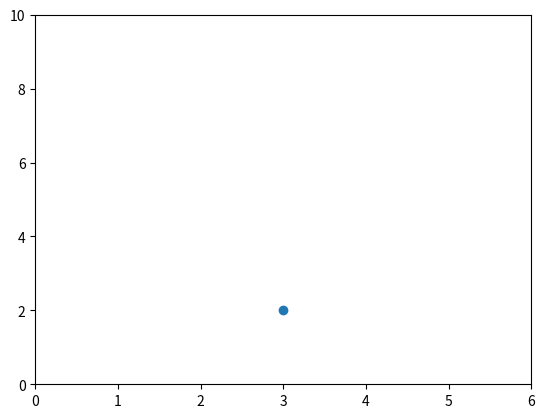
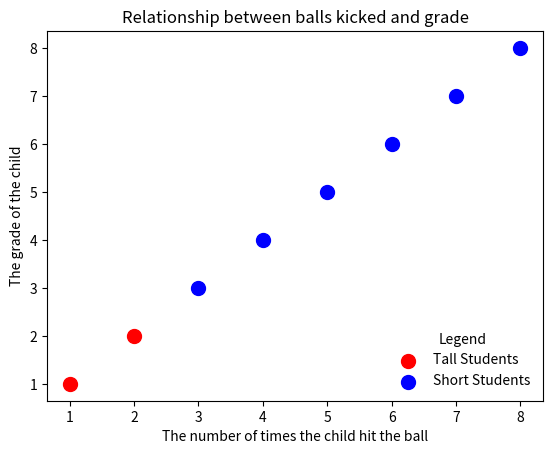
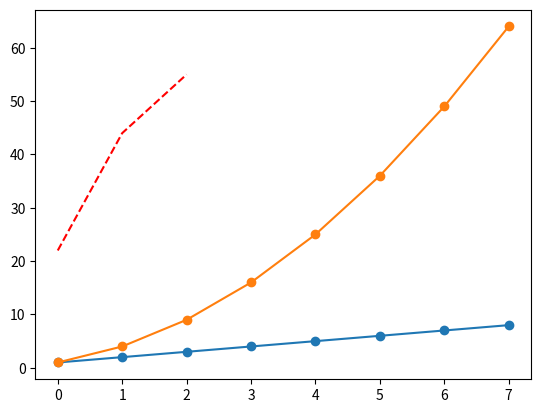
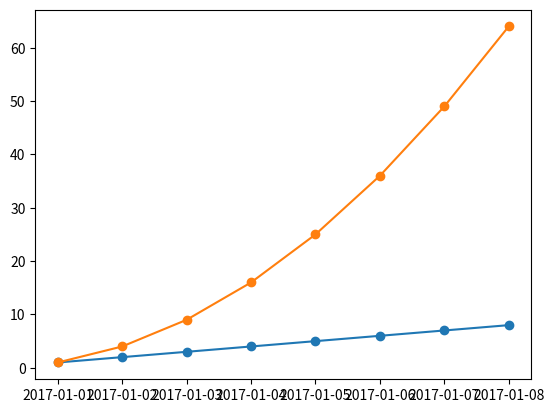
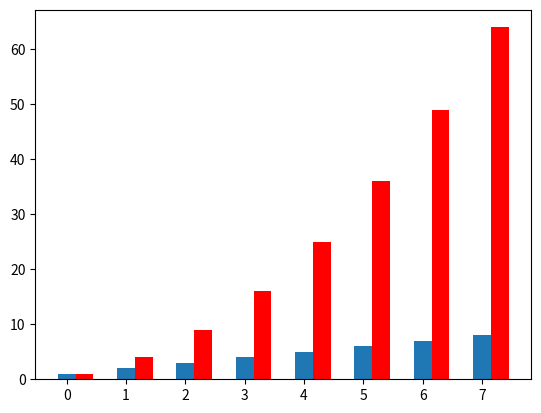

Reproduce these figures in Python, in order. (Note: this script raises an exception after producing the figures.)
#######################################################
#Applied Data Science in Python (University of Michigan)
#######################################################
##Principals of Visualization
##the visualization wheel
#abstraction - figuration: boxes and charts or real-world objects
#functionality - decoration: no embellishments or artistic
#density - lightness: studied in depth or on the surface
#multidimensional - unidimensional:  different aspects of a henomena or sinle items
#originality - familiarity: novel methods of visualization or established methods
#novelty - redundancy: explainint each item once or encoding multiple explanations of the same phenomenon

import numpy as np
import pandas as pd
import matplotlib.pyplot as plt
from matplotlib.backends.backend_agg import FigureCanvasAgg
from matplotlib.figure import Figure
import matplotlib.gridspec as gridspec

#scatter plot
plt.figure()
plt.plot(3,2,'o')
ax = plt.gca()
ax.axis([0,6,0,10]) #min, max, corr y min, corr ymax

ax = plt.gca()
ax.get_children()

x = np.array([1,2,3,4,5,6,7,8])
y = x
colors = ['green']*(len(x)-1)
colors.append('red')

plt.figure()
plt.scatter(x[:2],y[:2], s=100, c='red', label='Tall Students')
plt.scatter(x[2:],y[2:], s=100, c='blue', label='Short Students')

plt.xlabel('The number of times the child hit the ball')
plt.ylabel('The grade of the child')
plt.title('Relationship between balls kicked and grade')
plt.legend(loc=4, frameon=False, title='Legend')

#line plot
import numpy as np
linear_data = np.array([1,2,3,4,5,6,7,8])
quadratic_data = linear_data**2

plt.figure()
plt.plot(linear_data, '-o', quadratic_data, '-o')

plt.plot([22,44,55], '--r')

import pandas as pd
plt.figure()
observation_dates = np.arange('2017-01-01', '2017-01-09', dtype='datetime64[D]')
observation_dates=list(map(pd.to_datetime, observation_dates))
plt.plot(observation_dates, linear_data, '-o',
          observation_dates, quadratic_data, '-o')

#bar plot
plt.figure()
xvals = range(len(linear_data))
plt.bar(xvals, linear_data, width = 0.3)

new_xvals = []
for item in xvals:
    new_xvals.append(item+0.3)
    
plt.bar(new_xvals, quadratic_data, width=0.3, color='red')    

#stacked bar graph
plt.figure()
xvals = range(len(linear_data))
plt.barh(xvals, linear_data, width=0.3, color='b')
plt.barh(xvals, quadratic_data, width=0.3, bottom=linear_data, color='r')    
    
#box plot
from random import randint
linear_err = [randint(0,15) for x in range(len(linear_data))]
plt.bar(xvals, linear_data, width=0.3, yerr=linear_err)
    

#######################################################
#example

plt.figure()
languages =['Python', 'SQL', 'Java', 'C++', 'JavaScript']
pos = np.arange(len(languages))
popularity = [56, 39, 34, 34, 29]

# change the bar color to be less bright blue
bars = plt.bar(pos, popularity, align='center', linewidth=0, color='lightslategrey')
# make one bar, the python bar, a contrasting color
bars[0].set_color('#1F77B4')

# soften all labels by turning grey
plt.xticks(pos, languages, alpha=0.8)
# remove the Y label since bars are directly labeled
#plt.ylabel('% Popularity', alpha=0.8)
plt.title('Top 5 Languages for Math & Data \nby % popularity on Stack Overflow', alpha=0.8)

# remove all the ticks (both axes), and tick labels on the Y axis
plt.tick_params(top='off', bottom='off', left='off', right='off', labelleft='off', labelbottom='on')

# remove the frame of the chart
for spine in plt.gca().spines.values():
    spine.set_visible(False)
    
# direct label each bar with Y axis values
for bar in bars:
    plt.gca().text(bar.get_x() + bar.get_width()/2, bar.get_height() - 5, str(int(bar.get_height())) + '%', 
                 ha='center', color='w', fontsize=11)
plt.show()     
  
#######################################################
##Charting Fundamentals

plt.figure()
plt.subplot(1,2,1)
linear_data=np.array([1,2,3,4,5,6,7,8])
plt.plot(linear_data, '-o')

#multiplots
linear_data=np.array([1,2,3,4,5,6,7,8])
exponential_data = linear_data**2
plt.subplot(1,2,2)
plt.plot(linear_data, '-o')

plt.subplot(1,2,1)
plt.plot(linear_data, '-x')

plt.figure()
ax1 = plt.subplot(1,2,1)
plt.plot(linear_data, '-o')
ax2 = plt.subplot(1,2,2, sharey=ax1)
plt.plt(explonential_data, '-x')

#subplots parameters
plt.figure()
plt.subplot(1,2,1) == plt.subplot(121)

fig, ((ax1,ax2,ax3), (ax4, ax5, ax5), (ax7,ax8,ax9)) = plt.subplots(3,3,sharex=True,sharey=True)
ax5.plot(linear_data, '-')

for ax in plt.gcf().get_axes():
    for label in ax.get_xticklabels() + ax.get_yticklabels():
        label.set_visible(True)

plt.gcf().canvas.draw()

#plot a histogram
#consider whether 1) the distribution is normal, bimodal or uniformal as well as
#whether 2) distribution is skewed left or right and 3) the spread or variability (e.g. SD)
#the value of the distribution can be captured by the mode, median or mean
fig, ((ax1,ax2), (ax3,ax4)) = plt.subplots(2,2,sharex=True)
axs = [ax1,ax2,ax3,ax4]

for n in range(0,len(axs)):
    sample_size = 10**(n+1)
    sample = np.random.normal(loc=0.0,scale=1.0, size=sample_size)
    axs[n].hist(sample, bins=100)
    axs[n].set_title('n={}'.format(sample_size))

# plot scatter with histogram via indexing operator gridspec
plt.figure()
Y = np.random.normal(loc=0.0, scale=1.0, size=10000)
X = np.random.random(size=10000)
plt.scatter(X,Y)

#subplot with gridspec
plt.figure()
gspec=gridspec.GridSpec(3,3)

top_histogram = plt.subplot(gspec[0,1:]) #row 0, element 1
side_histogram = plt.subplot(gspec[1:,0])
lower_right = plt.subplot(gspec[1:, 2:])

top_histopgram.hist(X, Bins=100)
s = side_histogram.hist(Y, bins=100, orientation='horizontal')

top_histogram.clear()
top_histogram.hist(X, bins=100, normed=True)
side_histogram.clear()
side-histogram.hist(Y, bins=100, orientation='horizontal')
side_histogram.invert_xaxis()

for ax in [top_histogram, lower_right]:
    ax.set_xlim(0,1)
for ax in [side_histogram, lower_right]:
    ax.set_ylim(-5,5)

#box plots
normal_sample = np.random.normal(loc=0.0, scale=1.0, size=10000)
random_sample = np.random.random(size=10000)
gamma_sample = np.random.gamma(2, size=10000)

df = pd.DataFrame({'normal': normal_sample,
                   'random': random_sample,
                   'gamma': gamma_sample})
df.describe

plt.figure()
_ = plt.boxplot(df['normal'], whis='range')

plt.clf()
_ = plt.boxplot([df['normal'], df['random'], df['gamma']], whis='range')

plt.figure()
_ = plt.hist(df['gamma'], bins=100)

#axesgrid
import mpl_toolkits.axes_grid1.inset_locator as mpl_il
plt.figure()
plt.boxplot([df['normal'], df['random'], df['gamma']], whis='range')
ax2 = mpl_il.inset_axes(plt.gca(), width='60%', height='40%', loc=2)
ax2.hist(df['gamma'], bins=100)
ax2.margins(x=0.5)
ax2.yaxis.tick_right()